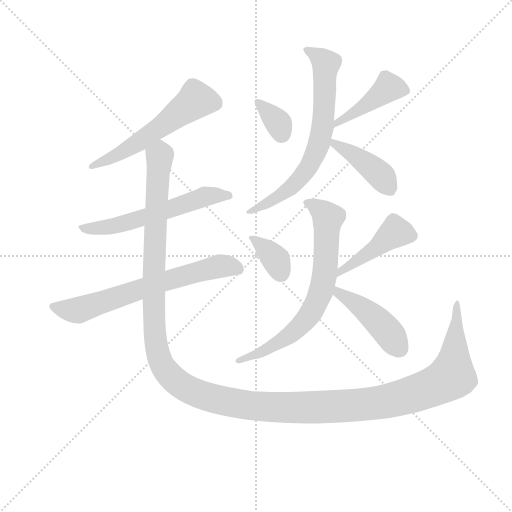
t = 0.00 s
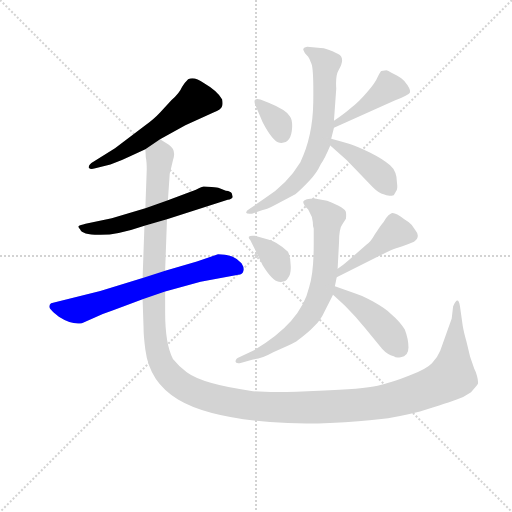
t = 1.96 s
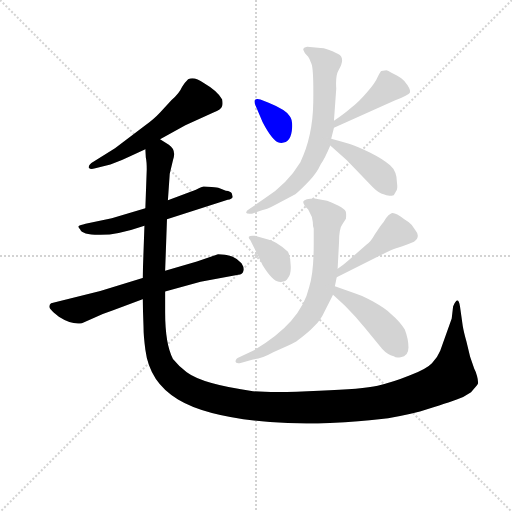
t = 3.92 s
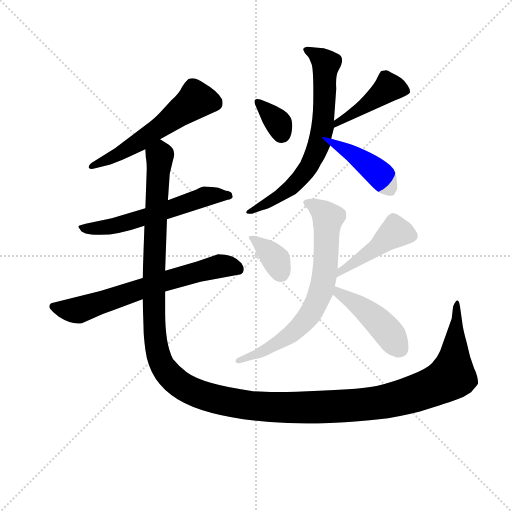
t = 5.88 s
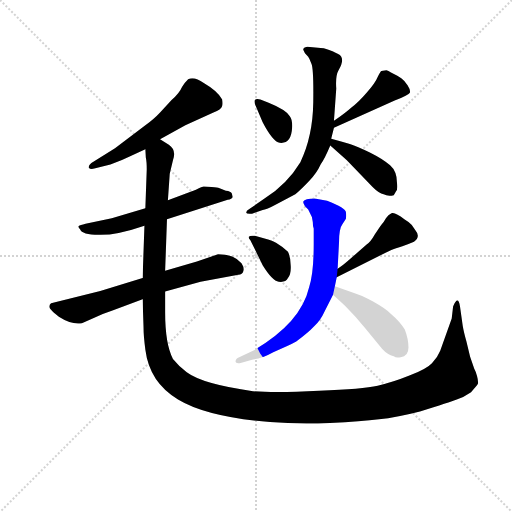
t = 7.83 s
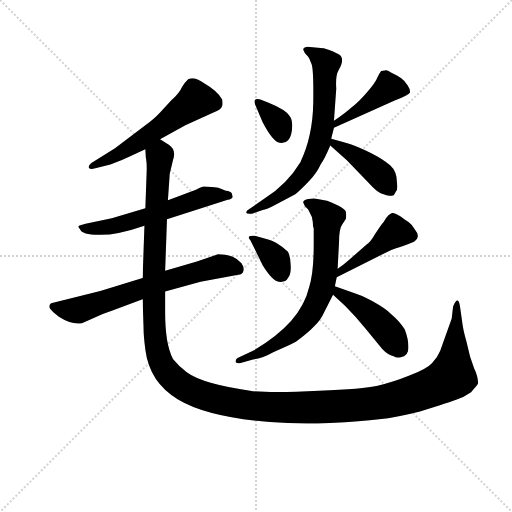
t = 9.79 s

The animated SVG that drew these frames (rendered in a browser with its animation timeline set to each time). Animation: 12 CSS @keyframes rules; one cycle of 9.79 s.

<svg version="1.1" viewBox="0 0 1024 1024" xmlns="http://www.w3.org/2000/svg">
  <g stroke="lightgray" stroke-dasharray="1,1" stroke-width="1" transform="scale(4, 4)">
    <line x1="0" y1="0" x2="256" y2="256"></line>
    <line x1="256" y1="0" x2="0" y2="256"></line>
    <line x1="128" y1="0" x2="128" y2="256"></line>
    <line x1="0" y1="128" x2="256" y2="128"></line>
  </g>
<g transform="scale(0.92, -0.92) translate(60, -900)">
   <style type="text/css">
    @keyframes keyframes0 {
      from {
       stroke: blue;
       stroke-dashoffset: 567;
       stroke-width: 128;
       }
       65% {
       animation-timing-function: step-end;
       stroke: blue;
       stroke-dashoffset: 0;
       stroke-width: 128;
       }
       to {
       stroke: black;
       stroke-width: 1024;
       }
       }
       #make-me-a-hanzi-animation-0 {
         animation: keyframes0 0.711426s both;
         animation-delay: 0.000000s;
         animation-timing-function: linear;
       }
    @keyframes keyframes1 {
      from {
       stroke: blue;
       stroke-dashoffset: 586;
       stroke-width: 128;
       }
       66% {
       animation-timing-function: step-end;
       stroke: blue;
       stroke-dashoffset: 0;
       stroke-width: 128;
       }
       to {
       stroke: black;
       stroke-width: 1024;
       }
       }
       #make-me-a-hanzi-animation-1 {
         animation: keyframes1 0.726888s both;
         animation-delay: 0.711426s;
         animation-timing-function: linear;
       }
    @keyframes keyframes2 {
      from {
       stroke: blue;
       stroke-dashoffset: 668;
       stroke-width: 128;
       }
       68% {
       animation-timing-function: step-end;
       stroke: blue;
       stroke-dashoffset: 0;
       stroke-width: 128;
       }
       to {
       stroke: black;
       stroke-width: 1024;
       }
       }
       #make-me-a-hanzi-animation-2 {
         animation: keyframes2 0.793620s both;
         animation-delay: 1.438314s;
         animation-timing-function: linear;
       }
    @keyframes keyframes3 {
      from {
       stroke: blue;
       stroke-dashoffset: 1551;
       stroke-width: 128;
       }
       83% {
       animation-timing-function: step-end;
       stroke: blue;
       stroke-dashoffset: 0;
       stroke-width: 128;
       }
       to {
       stroke: black;
       stroke-width: 1024;
       }
       }
       #make-me-a-hanzi-animation-3 {
         animation: keyframes3 1.512207s both;
         animation-delay: 2.231934s;
         animation-timing-function: linear;
       }
    @keyframes keyframes4 {
      from {
       stroke: blue;
       stroke-dashoffset: 344;
       stroke-width: 128;
       }
       53% {
       animation-timing-function: step-end;
       stroke: blue;
       stroke-dashoffset: 0;
       stroke-width: 128;
       }
       to {
       stroke: black;
       stroke-width: 1024;
       }
       }
       #make-me-a-hanzi-animation-4 {
         animation: keyframes4 0.529948s both;
         animation-delay: 3.744141s;
         animation-timing-function: linear;
       }
    @keyframes keyframes5 {
      from {
       stroke: blue;
       stroke-dashoffset: 435;
       stroke-width: 128;
       }
       59% {
       animation-timing-function: step-end;
       stroke: blue;
       stroke-dashoffset: 0;
       stroke-width: 128;
       }
       to {
       stroke: black;
       stroke-width: 1024;
       }
       }
       #make-me-a-hanzi-animation-5 {
         animation: keyframes5 0.604004s both;
         animation-delay: 4.274089s;
         animation-timing-function: linear;
       }
    @keyframes keyframes6 {
      from {
       stroke: blue;
       stroke-dashoffset: 703;
       stroke-width: 128;
       }
       70% {
       animation-timing-function: step-end;
       stroke: blue;
       stroke-dashoffset: 0;
       stroke-width: 128;
       }
       to {
       stroke: black;
       stroke-width: 1024;
       }
       }
       #make-me-a-hanzi-animation-6 {
         animation: keyframes6 0.822103s both;
         animation-delay: 4.878092s;
         animation-timing-function: linear;
       }
    @keyframes keyframes7 {
      from {
       stroke: blue;
       stroke-dashoffset: 419;
       stroke-width: 128;
       }
       58% {
       animation-timing-function: step-end;
       stroke: blue;
       stroke-dashoffset: 0;
       stroke-width: 128;
       }
       to {
       stroke: black;
       stroke-width: 1024;
       }
       }
       #make-me-a-hanzi-animation-7 {
         animation: keyframes7 0.590983s both;
         animation-delay: 5.700195s;
         animation-timing-function: linear;
       }
    @keyframes keyframes8 {
      from {
       stroke: blue;
       stroke-dashoffset: 360;
       stroke-width: 128;
       }
       54% {
       animation-timing-function: step-end;
       stroke: blue;
       stroke-dashoffset: 0;
       stroke-width: 128;
       }
       to {
       stroke: black;
       stroke-width: 1024;
       }
       }
       #make-me-a-hanzi-animation-8 {
         animation: keyframes8 0.542969s both;
         animation-delay: 6.291178s;
         animation-timing-function: linear;
       }
    @keyframes keyframes9 {
      from {
       stroke: blue;
       stroke-dashoffset: 445;
       stroke-width: 128;
       }
       59% {
       animation-timing-function: step-end;
       stroke: blue;
       stroke-dashoffset: 0;
       stroke-width: 128;
       }
       to {
       stroke: black;
       stroke-width: 1024;
       }
       }
       #make-me-a-hanzi-animation-9 {
         animation: keyframes9 0.612142s both;
         animation-delay: 6.834147s;
         animation-timing-function: linear;
       }
    @keyframes keyframes10 {
      from {
       stroke: blue;
       stroke-dashoffset: 716;
       stroke-width: 128;
       }
       70% {
       animation-timing-function: step-end;
       stroke: blue;
       stroke-dashoffset: 0;
       stroke-width: 128;
       }
       to {
       stroke: black;
       stroke-width: 1024;
       }
       }
       #make-me-a-hanzi-animation-10 {
         animation: keyframes10 0.832682s both;
         animation-delay: 7.446289s;
         animation-timing-function: linear;
       }
    @keyframes keyframes11 {
      from {
       stroke: blue;
       stroke-dashoffset: 448;
       stroke-width: 128;
       }
       59% {
       animation-timing-function: step-end;
       stroke: blue;
       stroke-dashoffset: 0;
       stroke-width: 128;
       }
       to {
       stroke: black;
       stroke-width: 1024;
       }
       }
       #make-me-a-hanzi-animation-11 {
         animation: keyframes11 0.614583s both;
         animation-delay: 8.278971s;
         animation-timing-function: linear;
       }
</style>
<path d="M 288.0 597.5 L 343.0 627.5 L 404.0 655.5 Q 421.0 661.5 423.0 669.5 Q 425.0 674.5 423.0 683.5 Q 414.0 701.5 383.0 719.5 Q 362.0 734.5 349.0 727.5 Q 340.0 718.5 336.0 711.5 Q 330.0 697.5 313.0 682.5 L 288.0 655.5 Q 276.0 642.5 256.0 627.5 L 190.0 577.5 L 143.0 548.5 Q 132.0 542.5 133.0 535.5 Q 136.0 531.5 145.0 533.5 L 180.0 542.5 Q 205.0 551.5 223.0 560.5 L 256.0 575.5 L 288.0 597.5 Z" fill="lightgray"></path> 
<path d="M 366.0 487.5 L 305.0 464.5 L 256.0 447.5 L 183.0 425.5 L 126.0 413.5 Q 114.0 410.5 111.0 408.5 Q 109.0 406.5 114.0 401.5 Q 118.0 389.5 155.0 389.5 Q 193.0 388.5 254.0 409.5 L 303.0 423.5 L 435.0 465.5 Q 444.0 466.5 446.0 471.5 L 444.0 479.5 Q 442.0 484.5 431.0 485.5 L 416.0 491.5 Q 414.0 492.5 400.0 493.5 L 383.0 494.5 Q 380.0 494.5 366.0 487.5 Z" fill="lightgray"></path> 
<path d="M 250.0 295.5 L 158.0 267.5 L 51.0 240.5 Q 44.0 234.5 50.0 227.5 Q 56.0 220.5 58.0 219.5 L 68.0 211.5 Q 96.0 193.5 118.0 197.5 L 145.0 209.5 Q 165.0 218.5 186.0 225.5 L 250.0 249.5 L 299.0 266.5 L 376.0 287.5 L 458.0 302.5 Q 467.0 303.5 469.0 310.5 Q 472.0 316.5 465.0 327.5 Q 450.0 347.5 414.0 347.5 L 368.0 331.5 L 299.0 311.5 L 250.0 295.5 Z" fill="lightgray"></path> 
<path d="M 305.0 464.5 L 309.0 522.5 L 316.0 551.5 Q 324.0 574.5 307.0 585.5 L 288.0 597.5 C 265.0 617.5 254.0 605.5 256.0 575.5 L 257.0 557.5 Q 259.0 548.5 259.0 531.5 L 256.0 447.5 L 254.0 409.5 L 250.0 295.5 L 250.0 249.5 L 252.0 189.5 Q 252.0 169.5 256.0 139.5 Q 265.0 68.5 327.0 31.5 Q 390.0 -6.5 527.0 -17.5 Q 588.0 -22.5 657.0 -19.5 Q 727.0 -16.5 764.0 -11.5 Q 802.0 -7.5 853.0 5.5 Q 918.0 25.5 933.0 31.5 Q 948.0 36.5 964.0 47.5 Q 976.0 60.5 979.0 65.5 Q 980.0 71.5 977.0 82.5 Q 974.0 93.5 971.0 98.5 L 962.0 124.5 L 954.0 157.5 Q 948.0 179.5 946.0 191.5 L 940.0 233.5 Q 936.0 259.5 925.0 233.5 L 922.0 207.5 L 897.0 137.5 Q 891.0 122.5 879.0 110.5 Q 868.0 98.5 830.0 83.5 Q 793.0 68.5 761.0 61.5 Q 729.0 54.5 634.0 50.5 Q 540.0 45.5 490.0 49.5 Q 381.0 64.5 346.0 90.5 Q 328.0 104.5 316.0 119.5 Q 299.0 151.5 299.0 221.5 L 299.0 266.5 L 299.0 311.5 L 303.0 423.5 L 305.0 464.5 Z" fill="lightgray"></path> 
<path d="M 524.0 676.5 L 506.0 683.5 Q 498.0 686.5 494.0 682.5 Q 492.0 677.5 496.0 669.5 L 511.0 634.5 Q 533.0 592.5 548.0 589.5 Q 573.0 586.5 575.0 621.5 Q 576.0 640.5 570.0 647.5 Q 561.0 661.5 524.0 676.5 Z" fill="lightgray"></path> 
<path d="M 704.0 666.5 Q 692.0 655.5 666.0 637.5 C 641.0 620.5 639.0 610.5 666.0 622.5 L 798.0 681.5 Q 829.0 693.5 831.0 698.5 Q 833.0 703.5 826.0 714.5 Q 820.0 724.5 813.0 729.5 Q 806.0 734.5 790.0 742.5 Q 784.0 746.5 780.0 747.5 L 769.0 745.5 Q 767.0 744.5 761.0 732.5 Q 756.0 719.5 737.0 698.5 Q 719.0 677.5 704.0 666.5 Z" fill="lightgray"></path> 
<path d="M 666.0 637.5 L 671.0 707.5 Q 669.0 735.5 676.0 747.5 Q 692.0 774.5 675.0 782.5 Q 649.0 795.5 637.0 795.5 L 608.0 798.5 Q 601.0 797.5 599.0 793.5 Q 599.0 791.5 603.0 784.5 L 610.0 776.5 Q 613.0 772.5 617.0 761.5 Q 622.0 750.5 621.0 677.5 Q 620.0 603.5 593.0 547.5 Q 564.0 499.5 515.0 468.5 L 482.0 445.5 Q 475.0 441.5 475.0 437.5 Q 476.0 434.5 488.0 435.5 L 511.0 443.5 Q 518.0 443.5 542.0 456.5 L 582.0 477.5 Q 595.0 488.5 612.0 506.5 Q 629.0 524.5 637.0 542.5 Q 645.0 552.5 658.0 583.5 L 660.0 598.5 L 666.0 622.5 L 666.0 637.5 Z" fill="lightgray"></path> 
<path d="M 658.0 583.5 L 694.0 551.5 L 750.0 493.5 Q 764.0 479.5 774.0 477.5 Q 783.0 472.5 796.0 475.5 L 801.0 484.5 Q 805.0 487.5 803.0 502.5 Q 803.0 527.5 788.0 540.5 Q 774.0 553.5 744.0 568.5 Q 715.0 582.5 702.0 586.5 Q 690.0 590.5 660.0 598.5 C 633.0 605.5 636.0 603.5 658.0 583.5 Z" fill="lightgray"></path> 
<path d="M 519.0 380.5 L 494.0 387.5 Q 483.0 388.5 481.0 385.5 Q 480.0 381.5 484.0 378.5 L 511.0 323.5 Q 532.0 289.5 546.0 287.5 Q 561.0 285.5 566.0 295.5 Q 573.0 304.5 572.0 322.5 Q 572.0 340.5 566.0 352.5 Q 554.0 364.5 540.0 372.5 Q 526.0 379.5 519.0 380.5 Z" fill="lightgray"></path> 
<path d="M 672.0 297.5 L 776.0 349.5 Q 793.0 358.5 801.0 360.5 Q 809.0 361.5 840.0 374.5 Q 855.0 385.5 843.0 399.5 Q 837.0 411.5 828.0 417.5 L 819.0 423.5 Q 798.0 439.5 791.0 436.5 Q 784.0 433.5 779.0 425.5 Q 774.0 416.5 770.0 412.5 Q 766.0 407.5 755.0 390.5 Q 745.0 372.5 737.0 368.5 L 696.0 332.5 Q 686.0 323.5 674.0 315.5 C 649.0 298.5 645.0 284.5 672.0 297.5 Z" fill="lightgray"></path> 
<path d="M 651.0 463.5 L 624.0 468.5 Q 603.0 468.5 599.0 461.5 Q 599.0 458.5 603.0 451.5 L 610.0 444.5 L 618.0 428.5 L 620.0 417.5 Q 620.0 407.5 622.0 403.5 L 622.0 368.5 Q 622.0 306.5 612.0 275.5 Q 594.0 197.5 490.0 137.5 L 460.0 123.5 Q 452.0 120.5 452.0 113.5 Q 453.0 108.5 465.0 111.5 L 490.0 118.5 Q 509.0 120.5 534.0 134.5 Q 570.0 149.5 584.0 157.5 Q 610.0 176.5 623.0 190.5 Q 637.0 203.5 645.0 221.5 L 664.0 259.5 L 668.0 277.5 L 672.0 297.5 L 674.0 315.5 L 677.0 373.5 Q 677.0 403.5 685.0 413.5 L 692.0 424.5 Q 693.0 431.5 692.0 438.5 Q 692.0 447.5 651.0 463.5 Z" fill="lightgray"></path> 
<path d="M 664.0 259.5 L 690.0 235.5 Q 713.0 212.5 734.0 186.5 L 771.0 141.5 Q 782.0 129.5 796.0 125.5 Q 801.0 121.5 811.0 123.5 Q 828.0 125.5 828.0 144.5 Q 828.0 162.5 820.0 183.5 Q 809.0 201.5 790.0 217.5 Q 778.0 229.5 751.0 244.5 Q 725.0 258.5 708.0 263.5 L 668.0 277.5 C 640.0 287.5 642.0 279.5 664.0 259.5 Z" fill="lightgray"></path> 
      <clipPath id="make-me-a-hanzi-clip-0">
      <path d="M 288.0 597.5 L 343.0 627.5 L 404.0 655.5 Q 421.0 661.5 423.0 669.5 Q 425.0 674.5 423.0 683.5 Q 414.0 701.5 383.0 719.5 Q 362.0 734.5 349.0 727.5 Q 340.0 718.5 336.0 711.5 Q 330.0 697.5 313.0 682.5 L 288.0 655.5 Q 276.0 642.5 256.0 627.5 L 190.0 577.5 L 143.0 548.5 Q 132.0 542.5 133.0 535.5 Q 136.0 531.5 145.0 533.5 L 180.0 542.5 Q 205.0 551.5 223.0 560.5 L 256.0 575.5 L 288.0 597.5 Z" fill="lightgray"></path>
      </clipPath>
      <path clip-path="url(#make-me-a-hanzi-clip-0)" d="M 406.0 676.5 L 366.0 682.5 L 232.0 584.5 L 139.0 537.5 " fill="none" id="make-me-a-hanzi-animation-0" stroke-dasharray="439 878" stroke-linecap="round"></path>

      <clipPath id="make-me-a-hanzi-clip-1">
      <path d="M 366.0 487.5 L 305.0 464.5 L 256.0 447.5 L 183.0 425.5 L 126.0 413.5 Q 114.0 410.5 111.0 408.5 Q 109.0 406.5 114.0 401.5 Q 118.0 389.5 155.0 389.5 Q 193.0 388.5 254.0 409.5 L 303.0 423.5 L 435.0 465.5 Q 444.0 466.5 446.0 471.5 L 444.0 479.5 Q 442.0 484.5 431.0 485.5 L 416.0 491.5 Q 414.0 492.5 400.0 493.5 L 383.0 494.5 Q 380.0 494.5 366.0 487.5 Z" fill="lightgray"></path>
      </clipPath>
      <path clip-path="url(#make-me-a-hanzi-clip-1)" d="M 120.0 408.5 L 145.0 401.5 L 183.0 407.5 L 386.0 472.5 L 438.0 473.5 " fill="none" id="make-me-a-hanzi-animation-1" stroke-dasharray="458 916" stroke-linecap="round"></path>

      <clipPath id="make-me-a-hanzi-clip-2">
      <path d="M 250.0 295.5 L 158.0 267.5 L 51.0 240.5 Q 44.0 234.5 50.0 227.5 Q 56.0 220.5 58.0 219.5 L 68.0 211.5 Q 96.0 193.5 118.0 197.5 L 145.0 209.5 Q 165.0 218.5 186.0 225.5 L 250.0 249.5 L 299.0 266.5 L 376.0 287.5 L 458.0 302.5 Q 467.0 303.5 469.0 310.5 Q 472.0 316.5 465.0 327.5 Q 450.0 347.5 414.0 347.5 L 368.0 331.5 L 299.0 311.5 L 250.0 295.5 Z" fill="lightgray"></path>
      </clipPath>
      <path clip-path="url(#make-me-a-hanzi-clip-2)" d="M 61.0 233.5 L 111.0 226.5 L 405.0 318.5 L 441.0 321.5 L 457.0 314.5 " fill="none" id="make-me-a-hanzi-animation-2" stroke-dasharray="540 1080" stroke-linecap="round"></path>

      <clipPath id="make-me-a-hanzi-clip-3">
      <path d="M 305.0 464.5 L 309.0 522.5 L 316.0 551.5 Q 324.0 574.5 307.0 585.5 L 288.0 597.5 C 265.0 617.5 254.0 605.5 256.0 575.5 L 257.0 557.5 Q 259.0 548.5 259.0 531.5 L 256.0 447.5 L 254.0 409.5 L 250.0 295.5 L 250.0 249.5 L 252.0 189.5 Q 252.0 169.5 256.0 139.5 Q 265.0 68.5 327.0 31.5 Q 390.0 -6.5 527.0 -17.5 Q 588.0 -22.5 657.0 -19.5 Q 727.0 -16.5 764.0 -11.5 Q 802.0 -7.5 853.0 5.5 Q 918.0 25.5 933.0 31.5 Q 948.0 36.5 964.0 47.5 Q 976.0 60.5 979.0 65.5 Q 980.0 71.5 977.0 82.5 Q 974.0 93.5 971.0 98.5 L 962.0 124.5 L 954.0 157.5 Q 948.0 179.5 946.0 191.5 L 940.0 233.5 Q 936.0 259.5 925.0 233.5 L 922.0 207.5 L 897.0 137.5 Q 891.0 122.5 879.0 110.5 Q 868.0 98.5 830.0 83.5 Q 793.0 68.5 761.0 61.5 Q 729.0 54.5 634.0 50.5 Q 540.0 45.5 490.0 49.5 Q 381.0 64.5 346.0 90.5 Q 328.0 104.5 316.0 119.5 Q 299.0 151.5 299.0 221.5 L 299.0 266.5 L 299.0 311.5 L 303.0 423.5 L 305.0 464.5 Z" fill="lightgray"></path>
      </clipPath>
      <path clip-path="url(#make-me-a-hanzi-clip-3)" d="M 288.0 586.5 L 274.0 301.5 L 279.0 149.5 L 295.0 101.5 L 317.0 75.5 L 347.0 54.5 L 416.0 30.5 L 520.0 14.5 L 683.0 16.5 L 743.0 21.5 L 821.0 38.5 L 885.0 60.5 L 922.0 82.5 L 933.0 226.5 " fill="none" id="make-me-a-hanzi-animation-3" stroke-dasharray="1423 2846" stroke-linecap="round"></path>

      <clipPath id="make-me-a-hanzi-clip-4">
      <path d="M 524.0 676.5 L 506.0 683.5 Q 498.0 686.5 494.0 682.5 Q 492.0 677.5 496.0 669.5 L 511.0 634.5 Q 533.0 592.5 548.0 589.5 Q 573.0 586.5 575.0 621.5 Q 576.0 640.5 570.0 647.5 Q 561.0 661.5 524.0 676.5 Z" fill="lightgray"></path>
      </clipPath>
      <path clip-path="url(#make-me-a-hanzi-clip-4)" d="M 501.0 676.5 L 546.0 632.5 L 552.0 608.5 " fill="none" id="make-me-a-hanzi-animation-4" stroke-dasharray="216 432" stroke-linecap="round"></path>

      <clipPath id="make-me-a-hanzi-clip-5">
      <path d="M 704.0 666.5 Q 692.0 655.5 666.0 637.5 C 641.0 620.5 639.0 610.5 666.0 622.5 L 798.0 681.5 Q 829.0 693.5 831.0 698.5 Q 833.0 703.5 826.0 714.5 Q 820.0 724.5 813.0 729.5 Q 806.0 734.5 790.0 742.5 Q 784.0 746.5 780.0 747.5 L 769.0 745.5 Q 767.0 744.5 761.0 732.5 Q 756.0 719.5 737.0 698.5 Q 719.0 677.5 704.0 666.5 Z" fill="lightgray"></path>
      </clipPath>
      <path clip-path="url(#make-me-a-hanzi-clip-5)" d="M 824.0 701.5 L 785.0 710.5 L 671.0 630.5 " fill="none" id="make-me-a-hanzi-animation-5" stroke-dasharray="307 614" stroke-linecap="round"></path>

      <clipPath id="make-me-a-hanzi-clip-6">
      <path d="M 666.0 637.5 L 671.0 707.5 Q 669.0 735.5 676.0 747.5 Q 692.0 774.5 675.0 782.5 Q 649.0 795.5 637.0 795.5 L 608.0 798.5 Q 601.0 797.5 599.0 793.5 Q 599.0 791.5 603.0 784.5 L 610.0 776.5 Q 613.0 772.5 617.0 761.5 Q 622.0 750.5 621.0 677.5 Q 620.0 603.5 593.0 547.5 Q 564.0 499.5 515.0 468.5 L 482.0 445.5 Q 475.0 441.5 475.0 437.5 Q 476.0 434.5 488.0 435.5 L 511.0 443.5 Q 518.0 443.5 542.0 456.5 L 582.0 477.5 Q 595.0 488.5 612.0 506.5 Q 629.0 524.5 637.0 542.5 Q 645.0 552.5 658.0 583.5 L 660.0 598.5 L 666.0 622.5 L 666.0 637.5 Z" fill="lightgray"></path>
      </clipPath>
      <path clip-path="url(#make-me-a-hanzi-clip-6)" d="M 606.0 791.5 L 649.0 761.5 L 645.0 660.5 L 633.0 583.5 L 603.0 524.5 L 575.0 494.5 L 482.0 438.5 " fill="none" id="make-me-a-hanzi-animation-6" stroke-dasharray="575 1150" stroke-linecap="round"></path>

      <clipPath id="make-me-a-hanzi-clip-7">
      <path d="M 658.0 583.5 L 694.0 551.5 L 750.0 493.5 Q 764.0 479.5 774.0 477.5 Q 783.0 472.5 796.0 475.5 L 801.0 484.5 Q 805.0 487.5 803.0 502.5 Q 803.0 527.5 788.0 540.5 Q 774.0 553.5 744.0 568.5 Q 715.0 582.5 702.0 586.5 Q 690.0 590.5 660.0 598.5 C 633.0 605.5 636.0 603.5 658.0 583.5 Z" fill="lightgray"></path>
      </clipPath>
      <path clip-path="url(#make-me-a-hanzi-clip-7)" d="M 667.0 589.5 L 750.0 534.5 L 772.0 513.5 L 789.0 485.5 " fill="none" id="make-me-a-hanzi-animation-7" stroke-dasharray="291 582" stroke-linecap="round"></path>

      <clipPath id="make-me-a-hanzi-clip-8">
      <path d="M 519.0 380.5 L 494.0 387.5 Q 483.0 388.5 481.0 385.5 Q 480.0 381.5 484.0 378.5 L 511.0 323.5 Q 532.0 289.5 546.0 287.5 Q 561.0 285.5 566.0 295.5 Q 573.0 304.5 572.0 322.5 Q 572.0 340.5 566.0 352.5 Q 554.0 364.5 540.0 372.5 Q 526.0 379.5 519.0 380.5 Z" fill="lightgray"></path>
      </clipPath>
      <path clip-path="url(#make-me-a-hanzi-clip-8)" d="M 488.0 384.5 L 536.0 340.5 L 551.0 304.5 " fill="none" id="make-me-a-hanzi-animation-8" stroke-dasharray="232 464" stroke-linecap="round"></path>

      <clipPath id="make-me-a-hanzi-clip-9">
      <path d="M 672.0 297.5 L 776.0 349.5 Q 793.0 358.5 801.0 360.5 Q 809.0 361.5 840.0 374.5 Q 855.0 385.5 843.0 399.5 Q 837.0 411.5 828.0 417.5 L 819.0 423.5 Q 798.0 439.5 791.0 436.5 Q 784.0 433.5 779.0 425.5 Q 774.0 416.5 770.0 412.5 Q 766.0 407.5 755.0 390.5 Q 745.0 372.5 737.0 368.5 L 696.0 332.5 Q 686.0 323.5 674.0 315.5 C 649.0 298.5 645.0 284.5 672.0 297.5 Z" fill="lightgray"></path>
      </clipPath>
      <path clip-path="url(#make-me-a-hanzi-clip-9)" d="M 833.0 387.5 L 797.0 393.5 L 749.0 354.5 L 680.0 310.5 L 678.0 301.5 " fill="none" id="make-me-a-hanzi-animation-9" stroke-dasharray="317 634" stroke-linecap="round"></path>

      <clipPath id="make-me-a-hanzi-clip-10">
      <path d="M 651.0 463.5 L 624.0 468.5 Q 603.0 468.5 599.0 461.5 Q 599.0 458.5 603.0 451.5 L 610.0 444.5 L 618.0 428.5 L 620.0 417.5 Q 620.0 407.5 622.0 403.5 L 622.0 368.5 Q 622.0 306.5 612.0 275.5 Q 594.0 197.5 490.0 137.5 L 460.0 123.5 Q 452.0 120.5 452.0 113.5 Q 453.0 108.5 465.0 111.5 L 490.0 118.5 Q 509.0 120.5 534.0 134.5 Q 570.0 149.5 584.0 157.5 Q 610.0 176.5 623.0 190.5 Q 637.0 203.5 645.0 221.5 L 664.0 259.5 L 668.0 277.5 L 672.0 297.5 L 674.0 315.5 L 677.0 373.5 Q 677.0 403.5 685.0 413.5 L 692.0 424.5 Q 693.0 431.5 692.0 438.5 Q 692.0 447.5 651.0 463.5 Z" fill="lightgray"></path>
      </clipPath>
      <path clip-path="url(#make-me-a-hanzi-clip-10)" d="M 607.0 458.5 L 640.0 440.5 L 653.0 423.5 L 647.0 313.5 L 632.0 251.5 L 610.0 211.5 L 578.0 177.5 L 521.0 141.5 L 459.0 116.5 " fill="none" id="make-me-a-hanzi-animation-10" stroke-dasharray="588 1176" stroke-linecap="round"></path>

      <clipPath id="make-me-a-hanzi-clip-11">
      <path d="M 664.0 259.5 L 690.0 235.5 Q 713.0 212.5 734.0 186.5 L 771.0 141.5 Q 782.0 129.5 796.0 125.5 Q 801.0 121.5 811.0 123.5 Q 828.0 125.5 828.0 144.5 Q 828.0 162.5 820.0 183.5 Q 809.0 201.5 790.0 217.5 Q 778.0 229.5 751.0 244.5 Q 725.0 258.5 708.0 263.5 L 668.0 277.5 C 640.0 287.5 642.0 279.5 664.0 259.5 Z" fill="lightgray"></path>
      </clipPath>
      <path clip-path="url(#make-me-a-hanzi-clip-11)" d="M 673.0 271.5 L 676.0 262.5 L 757.0 206.5 L 810.0 141.5 " fill="none" id="make-me-a-hanzi-animation-11" stroke-dasharray="320 640" stroke-linecap="round"></path>

</g>
</svg>
